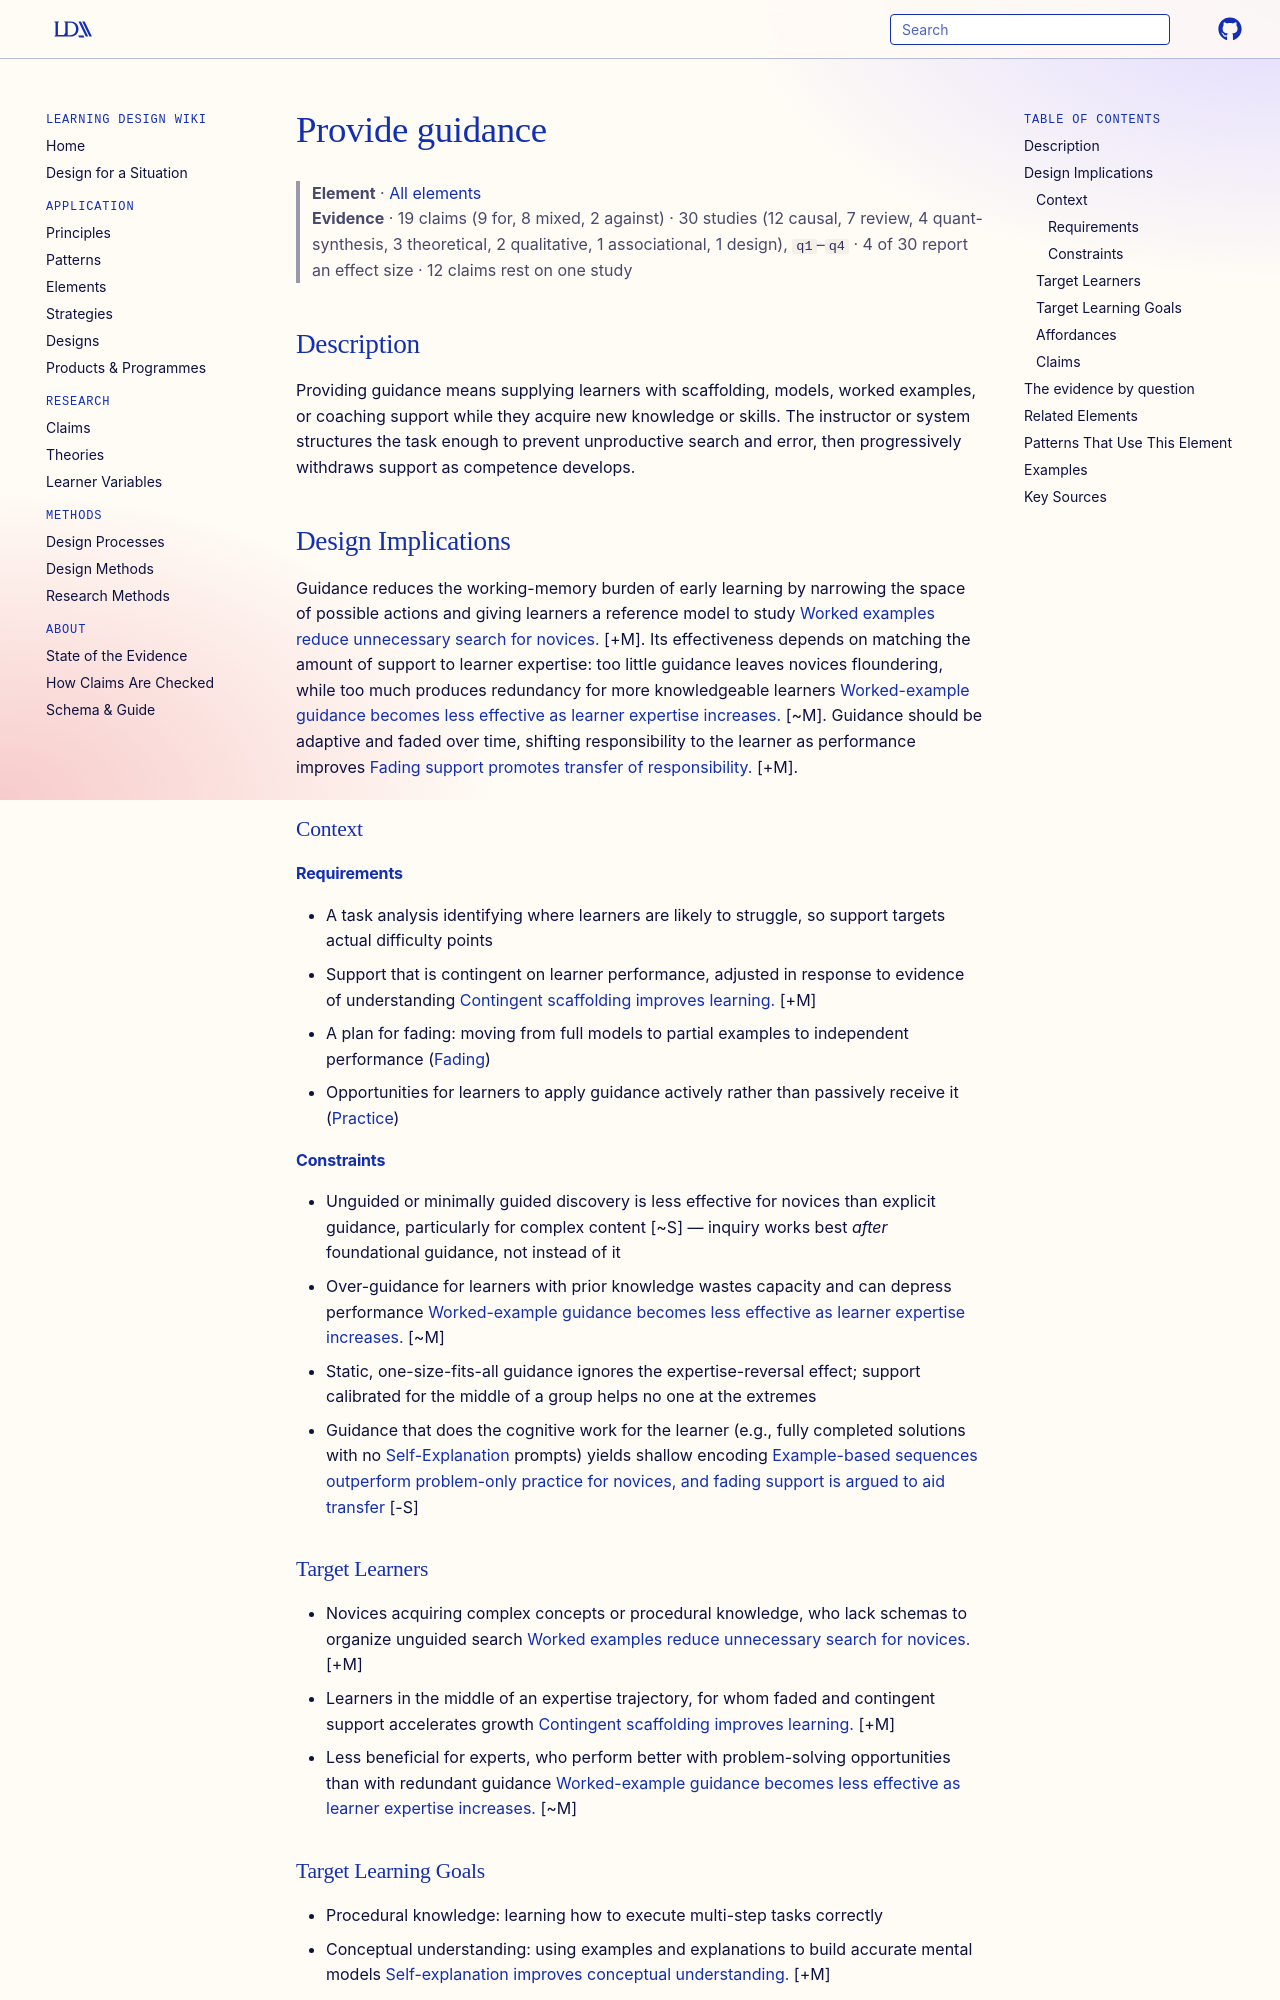

repository: Learning-Design-Alliance/learning-wiki · page: elements/provide-guidance/index.html · generator: mkdocs

---
type: element
id: provide-guidance
title: Provide guidance
description: Offers scaffolding, modeling, or examples to support learning.
canonical: true
status: review
generated:
  by: "claude/unspecified"
  at: 2026-08-29
---

# Provide guidance

> **Element** · [All elements](index.md)
> **Evidence** · 19 claims (9 for, 8 mixed, 2 against) · 30 studies (12 causal, 7 review, 4 quant-synthesis, 3 theoretical, 2 qualitative, 1 associational, 1 design), `q1`–`q4` · 4 of 30 report an effect size · 12 claims rest on one study

## Description
Providing guidance means supplying learners with scaffolding, models, worked examples, or coaching support while they acquire new knowledge or skills. The instructor or system structures the task enough to prevent unproductive search and error, then progressively withdraws support as competence develops.

## Design Implications

Guidance reduces the working-memory burden of early learning by narrowing the space of possible actions and giving learners a reference model to study [Worked examples reduce unnecessary search for novices.](../claims/worked-examples-reduce-novice-search.md) [+M]. Its effectiveness depends on matching the amount of support to learner expertise: too little guidance leaves novices floundering, while too much produces redundancy for more knowledgeable learners [Worked-example guidance becomes less effective as learner expertise increases.](../claims/worked-examples-less-effective-with-expertise.md) [~M]. Guidance should be adaptive and faded over time, shifting responsibility to the learner as performance improves [Fading support promotes transfer of responsibility.](../claims/fading-support-promotes-transfer-of-responsibility.md) [+M].

### Context
#### Requirements
- A task analysis identifying where learners are likely to struggle, so support targets actual difficulty points
- Support that is contingent on learner performance, adjusted in response to evidence of understanding [Contingent scaffolding improves learning.](../claims/contingent-scaffolding-improves-learning.md) [+M]
- A plan for fading: moving from full models to partial examples to independent performance ([Fading](fading.md))
- Opportunities for learners to apply guidance actively rather than passively receive it ([Practice](practice.md))

#### Constraints
- Unguided or minimally guided discovery is less effective for novices than explicit guidance, particularly for complex content [~S] — inquiry works best *after* foundational guidance, not instead of it
- Over-guidance for learners with prior knowledge wastes capacity and can depress performance [Worked-example guidance becomes less effective as learner expertise increases.](../claims/worked-examples-less-effective-with-expertise.md) [~M]
- Static, one-size-fits-all guidance ignores the expertise-reversal effect; support calibrated for the middle of a group helps no one at the extremes
- Guidance that does the cognitive work for the learner (e.g., fully completed solutions with no [Self-Explanation](self-explanation.md) prompts) yields shallow encoding [Example-based sequences outperform problem-only practice for novices, and fading support is argued to aid transfer](../claims/worked-examples-with-practice-improve-transfer.md) [-S]

### Target Learners
- Novices acquiring complex concepts or procedural knowledge, who lack schemas to organize unguided search [Worked examples reduce unnecessary search for novices.](../claims/worked-examples-reduce-novice-search.md) [+M]
- Learners in the middle of an expertise trajectory, for whom faded and contingent support accelerates growth [Contingent scaffolding improves learning.](../claims/contingent-scaffolding-improves-learning.md) [+M]
- Less beneficial for experts, who perform better with problem-solving opportunities than with redundant guidance [Worked-example guidance becomes less effective as learner expertise increases.](../claims/worked-examples-less-effective-with-expertise.md) [~M]

### Target Learning Goals
- Procedural knowledge: learning how to execute multi-step tasks correctly
- Conceptual understanding: using examples and explanations to build accurate mental models [Self-explanation improves conceptual understanding.](../claims/self-explanation-improves-conceptual-understanding.md) [+M]
- Transfer: faded guidance that hands responsibility to learners supports application beyond the original context [Fading support promotes transfer of responsibility.](../claims/fading-support-promotes-transfer-of-responsibility.md) [+M]
